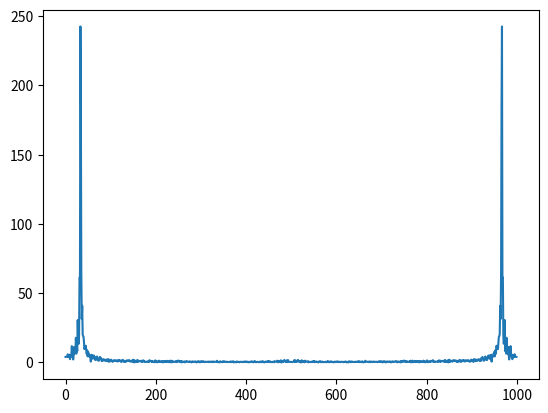

This chart was generated by the following Python code:
import numpy as np
import matplotlib.pyplot as plt
import numpy as np;


def currSource(t, lambda_up, lambda_low, lambda_0, c, dx):
    omega_0 = 2*np.pi/lambda_0;
    sigma = (2/omega_0)*(lambda_0)/(lambda_up-lambda_low)
    #print(omega_0); print(sigma)
    return np.exp(-(t-4*sigma)**2/sigma**2)*np.sin(omega_0*t)*(10/dx)**2;


c = 1; # we are in units of nanometers;
lambda_0 = 800;
lambda_up = 1200;
lambda_low = 400;
dx = lambda_0/80; dy = dx;
dt = (1/2)**.5*dx/c;
xrange = [-400, 400];
yrange = [-400, 400];
xstart = np.array([-400,-400]); xend = np.array([400,400]);
source =  np.array([-200, 0])-xstart; source = [int(i/dx) for i in source];
probloc = np.array([200,0])-xstart; probloc = [int(i/dx) for i in probloc];

Nx = int((xrange[1]-xrange[0])/dx);
Ny = int((yrange[1]-yrange[0])/dy);
## create epsilon
eps = np.ones((Nx, Ny));
eps[50:150, 50:150] = 4;


##initialize fields (consider a sparse initializiation)
Ex = np.zeros((Nx, Ny));
Ey = np.zeros((Nx, Ny));
Hz = np.zeros((Nx, Ny));
#spatial steps
#time steps
tsteps = 1000;

## courant constant
plt.ion()
fieldAmplitudes = list();
plt.figure;
storedFields = list();
for t in range(tsteps):
    print('t= '+str(t))
    #update Hz, Ex, Ey
    #remember the yee grid and integer indexing
    ## current source needs to be scaled
    J = np.sin(2*np.pi*t/30)*(dt);
    # J = currSource((t+0.5)*dt, lambda_up, lambda_low, lambda_0, c, dx);
    #update E field components
        # TEz mode...only transverse x and y E field
    Ex[-1, :] = 0;
    Ey[:, -1] = 0;
    deriv_y = -(np.roll(Ex, 1, axis = 1) - Ex) / dy;
    deriv_x = -(np.roll(Ey, 1, axis = 0) - Ey) / dx;
    Hz = Hz - np.multiply((dt / eps), (deriv_x - \
                                       (deriv_y)));


    Hz[source[0], source[1]]-= J / eps[source[0], source[1]]; #location of the source            # np.roll(Hx,-1)-Hx;
    ##vectorize this code
    Hz[:, 0] = 0;
    #deriv_y = dey/dy;
    deriv_y = -(Hz - np.roll(Hz, -1, axis = 1)) / dy;
    Hz[0, :] = 0;
    #derix_x = dex;
    deriv_x = -(Hz - np.roll(Hz, -1, axis = 0)) / dx;
    Ex = Ex + (dt) * deriv_y;
    Ey = Ey - (dt) * deriv_x ;

    ## records field in probloc
    storedFields.append(Hz[probloc[0], probloc[1]]);

    #insert point source
    if(t%10 == 0):
        imgplot = plt.imshow(Ey)
        imgplot.set_cmap('jet')
        plt.pause(0.001)
        plt.clf()

storedFields = np.array(storedFields);
FFT = np.fft.fft(storedFields)
plt.plot(np.abs(FFT));
plt.show()
